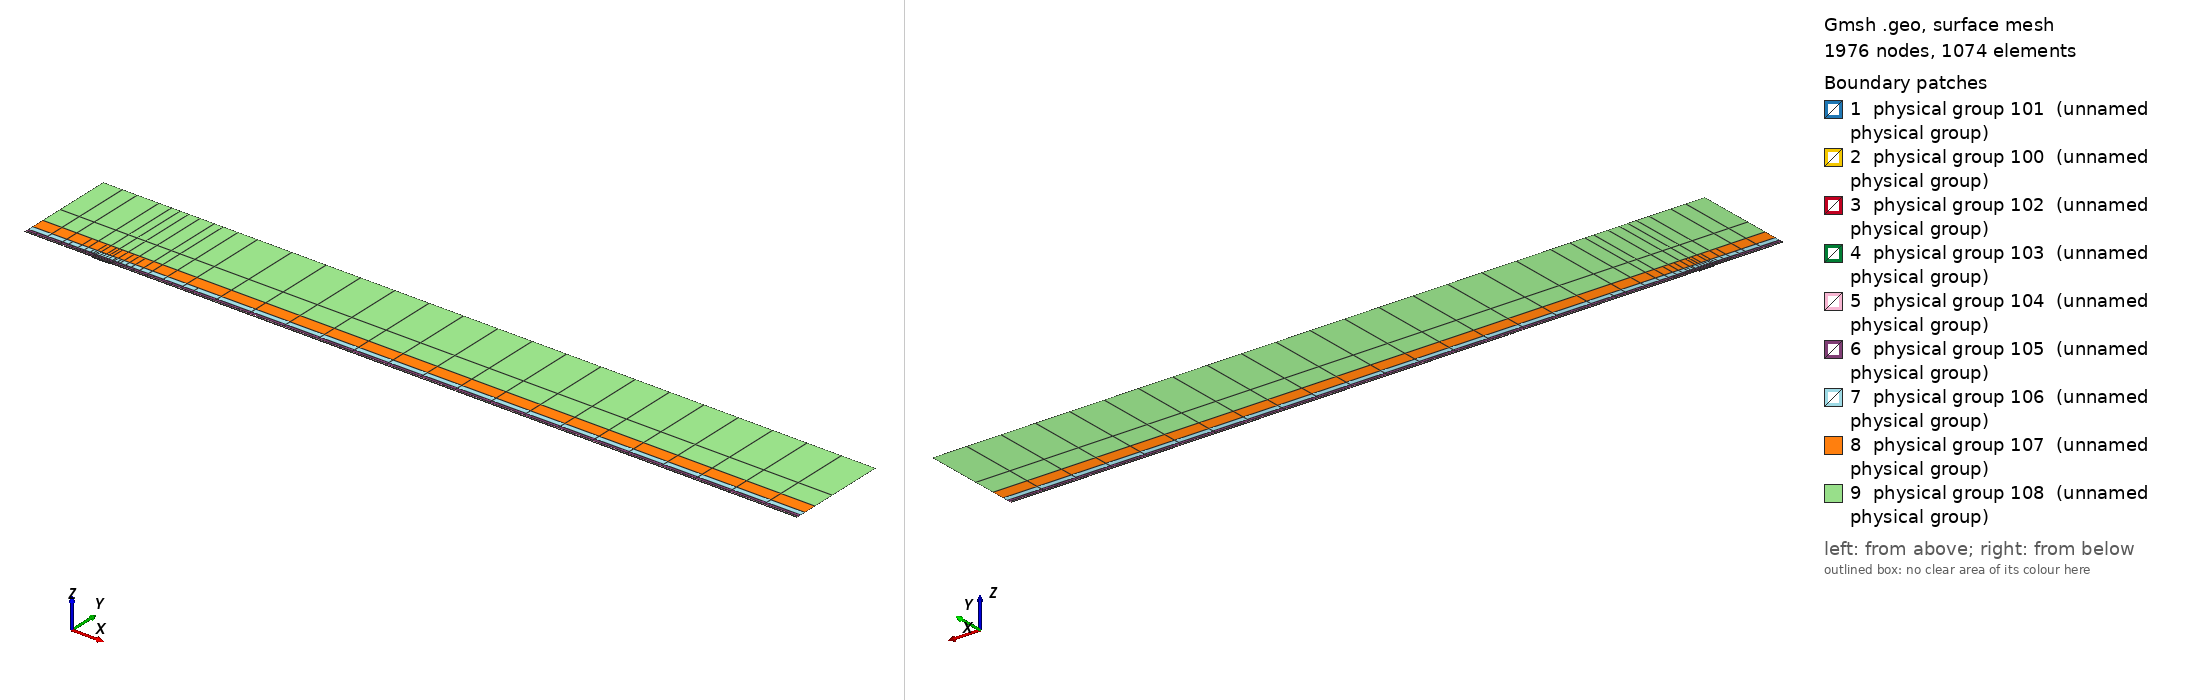

Gmsh geometry script, surface-meshed: 1976 nodes, 1074 surface elements. Boundary patches (legend numbers): 1 physical group 101 (unnamed physical group), 2 physical group 100 (unnamed physical group), 3 physical group 102 (unnamed physical group), 4 physical group 103 (unnamed physical group), 5 physical group 104 (unnamed physical group), 6 physical group 105 (unnamed physical group), 7 physical group 106 (unnamed physical group), 8 physical group 107 (unnamed physical group), 9 physical group 108 (unnamed physical group). Left view from above one corner, right view from below the opposite corner. Legend entries are the model's physical surfaces. The drawing asked Gmsh for element sizes between 1% and 20% of the model's largest extent; the script's own settings can give other sizes.

=== mesh.geo (drawn) ===
// Keep coincident points/curves of the non-conforming interfaces as distinct entities
Geometry.AutoCoherence = 0;

// Macro parameters
deltaStar = 1;
D = 1.5 * deltaStar; // depth of the gap
W = 25 * deltaStar; // width of the gap
BL = 0.25 * deltaStar; // height of the first layer of quad elements (conforming with the gap)
x0 = 100 * deltaStar; // x distance from inflow to gap
lengthOutflow = 1000 * deltaStar; // length after the gap
x3 = W + lengthOutflow; // last point of the domain
height = 150 * deltaStar; // height of the domain

// Micro parameters
dx = 0.15; // horizontal size of the elements at the leading edge of the gap (x = 0)
dx_te = dx; // horizontal size of the elements at the trailing edge of the gap (x = W, most resolution-demanding point in the domain)
dy = 1.25 * dx;

// Horizontal sizes. The first layer of quads (layer L = 0) has size dx (dx_te) at the leading (trailing) edge of the gap, growing with
// ratio q_h[0] away from them up to h_max[0]. Layer L and L + 1 (L = k + 1 is the strip k) are separated by a non-conforming interface
// (except inside the gap, where the first layer is conforming with it).
// NESTED interfaces: the nodes of strip k are a subset of the nodes of the layer below. Two neighbouring faces of the layer below are
// merged into one face (2:1) only if the merged face is not larger than the target size of strip k,
// h_target_k = Min(dx * coarsen_h^(k + 1) + (q_h[k + 1] - 1) * d, h_max[k + 1]) (d = distance to the closest edge of the gap);
// otherwise the face is kept (1:1). Hence every vertex of the upper side of an interface is also a vertex of the lower side, and no
// face of the lower side straddles a vertex of the upper side (a staggered, non-nested interface makes P4 unstable).
y_if[] = {BL, 0.75 * deltaStar, 1.75 * deltaStar, 3.75 * deltaStar, 8 * deltaStar, 16 * deltaStar, 35 * deltaStar}; // heights of the non-conforming interfaces (first one must be BL)
coarsen_h = 2; // horizontal coarsening factor of h_min across each interface
q_h[] = {1.1, 1.15, 1.15, 1.2, 1.25, 1.3, 1.35, 1.4}; // horizontal growth ratio away from the edges of the gap, for each layer
h_max[] = {8, 10, 20, 50, 100, 200, 300, 500}; // maximum horizontal size, for each layer
q_v[] = {1.3, 1.3, 1.3, 1.4, 1.6, 2.0, 2.5}; // vertical growth ratio of the elements in each strip
n_v_min[] = {1, 1, 1, 1, 1, 1, 1, 1};
k_fine_end = 4; // from strip k_fine_end on, the 2:1 merging in each interval starts at the end closest to the gap (otherwise the last
                // face before the leading edge is never merged and becomes a spike of very large aspect ratio in the upper strips)

// Every interface is split in x into segments of length ~seg_len (plus the breakpoints 0, W/2, W). Each segment is a separate
// Nektar++ interface: Nektar++ pairs every rank holding one side of an interface with every rank holding the other side,
// so short segments keep the interface communication local.
seg_len = 50;

// fit (check the file scripts/fit_gmsh.py for more details)
p_in_v_left = 1.0335663036230878 - 1.0234149444433507/(W - 0.8098798097181781)^0.5991729377115732; // densitiy concentration of elements inside the gap, vertically, near the left wall.
p_in_v_right = 1.008073572191136 - 1.1471875292840257/(W - 1.2941255994826328)^0.7890392764815325; // densitiy concentration of elements inside the gap, vertically, near the right wall.
p_in_h_bottom = 0.8; // densitiy concentration of elements inside the gap, horizontally.
p_in_h_top = 0.8; // densitiy concentration of elements inside the gap, horizontally.
p_out_h = 0.5; // densitiy concentration of elements of the first layer, vertically (towards the wall).

// Automated parameters
a_in_v_right = dx_te / (W / 2);
a_in_v_left = dx / (W / 2);
a_in_h_bottom = dy / (D / 2);
a_in_h_top = dx / (D / 2);
a_out_h = dx / BL;

// for the derivation of the formula, see file 20250123_gmshFormula.md in the docs folder
N_in_v_right = Ceil( Log (a_in_v_right / (1 - p_in_v_right + a_in_v_right * p_in_v_right)) / Log(p_in_v_right) );
N_in_v_left = Ceil( Log (a_in_v_left / (1 - p_in_v_left + a_in_v_left * p_in_v_left)) / Log(p_in_v_left) );
N_in_h_bottom = Ceil( Log (a_in_h_bottom / (1 - p_in_h_bottom + a_in_h_bottom * p_in_h_bottom)) / Log(p_in_h_bottom) );
N_in_h_top = Ceil( Log (a_in_h_top / (1 - p_in_h_top + a_in_h_top * p_in_h_top)) / Log(p_in_h_top) );
N_out_h = Ceil( Log (a_out_h / (1 - p_out_h + a_out_h * p_out_h)) / Log(p_out_h) ) + 1; // + 1 is to correct the fact that the distance is too small to properly approximate the dx length
N_out_h = Max(N_out_h, n_v_min[0] + 1);

// ---------------------------
// gap
// ---------------------------
Point(2) = {0,0,0};
Point(3) = {0,-D,0};
Point(4) = {W,-D,0};
Point(5) = {W,0,0};
Point(13) = {W/2,0,0};
Point(15) = {0,-D/2,0};
Point(16) = {W/2,-D,0};
Point(17) = {W,-D/2,0};
Line(2) = {2,15};
Line(3) = {3,16};
Line(4) = {4,17};
Line(14) = {2,13};
Line(15) = {15,3};
Line(16) = {16,4};
Line(17) = {17,5};
Line(18) = {13,5};
Curve Loop(2) = {2, 15, 3, 16, 4, 17, -18, -14};
Plane Surface(2) = {2};
Transfinite Surface {2} = {3, 4, 5, 2};
Transfinite Curve {18, 16} = N_in_v_right Using Progression p_in_v_right;
Transfinite Curve {-14, -3} = N_in_v_left Using Progression p_in_v_left;
Transfinite Curve {15, -4} = N_in_h_bottom Using Progression p_in_h_bottom;
Transfinite Curve {-2, 17} = N_in_h_top Using Progression p_in_h_top;
Recombine Surface {2};

// ---------------------------
// breakpoints of the segments of the interfaces (common to all the horizontal lines)
// ---------------------------
x_int[] = {-x0};
n_seg = Max(Round((x0) / seg_len), 1);
For m In {1:n_seg-1}
  x_int[] += {-x0 + m * x0 / n_seg};
EndFor
x_int[] += {0, W/2, W};
n_seg = Max(Round((x3 - W) / seg_len), 1);
For m In {1:n_seg-1}
  x_int[] += {W + m * (x3 - W) / n_seg};
EndFor
x_int[] += {x3};
nInt = #x_int[] - 1;

// Macro creating a horizontal chain of lines at height y_chain, from -x0 to x3, with points at all the breakpoints x_int[]
// and size h_min_k at the edges of the gap, growing with ratio q_k up to h_max_k.
// If gap_lines == 1, the intervals [0, W/2] and [W/2, W] use the lines gap_l and gap_r instead (conforming with the gap).
// Output: chain[] (lines), chain_cnt[] (number of lines in each interval), p_first, p_last (end points)
// Macro appending to Xc[] the n_ nodes (excluding the first one) of a transfinite line [xa_, xa_ + L_] with n_ elements and progression r_
Macro AddNodes
  For j In {1:n_}
    If (Fabs(r_ - 1) < 1e-12)
      Xc[] += {xa_ + L_ * j / n_};
    Else
      Xc[] += {xa_ + L_ * (r_^j - 1) / (r_^n_ - 1)};
    EndIf
  EndFor
Return

// Macro setting isb_ = 1 if xq_ is one of the breakpoints x_int[]
Macro IsBreakpoint
  isb_ = 0;
  For ib_ In {0:#x_int[]-1}
    If (Fabs(xq_ - x_int[ib_]) < 1e-9)
      isb_ = 1;
    EndIf
  EndFor
Return

// Macro creating the nested chain of strip k from the nodes X_lo[] of the layer below, interval by interval (between breakpoints):
// two neighbouring faces are merged (2:1) if the merged face is not larger than the target size of the strip; otherwise the face
// is kept (1:1). The faces are paired from the left end of each interval, except from strip k_fine_end on in the intervals whose
// fine end (closest edge of the gap) is on the right (x < 0 and W/2 < x < W), which are paired from the right. Output: X_up[]
Macro NestedNodes
  X_up[] = {X_lo[0]};
  j0_ = 0;
  For ii_ In {0:nInt-1}
    // nodes j0_..j1_ of X_lo[] in the interval [x_int[ii_], x_int[ii_ + 1]]
    found_ = 0;
    For jj_ In {j0_ + 1:#X_lo[]-1}
      If (found_ == 0 && Fabs(X_lo[jj_] - x_int[ii_ + 1]) < 1e-9)
        j1_ = jj_; found_ = 1;
      EndIf
    EndFor
    xmi_ = (x_int[ii_] + x_int[ii_ + 1]) / 2;
    rev_ = (k >= k_fine_end && (xmi_ < 0 || (xmi_ > W/2 && xmi_ < W)));
    seg_[] = {};
    If (rev_)
      For jj_ In {j1_:j0_:-1}
        seg_[] += {X_lo[jj_]};
      EndFor
    Else
      For jj_ In {j0_:j1_}
        seg_[] += {X_lo[jj_]};
      EndFor
    EndIf
    // greedy pairing along seg_[] (no breakpoint inside it)
    out_[] = {seg_[0]};
    skip = 0;
    For j In {0:#seg_[]-2}
      If (skip)
        skip = 0;
      Else
        merge = 0;
        If (j + 2 <= #seg_[] - 1)
          xm_ = (seg_[j] + seg_[j + 2]) / 2;
          d_ = (xm_ < W/2 ? Fabs(xm_) : Fabs(xm_ - W));
          hm_ = (xm_ > W/2 ? dx_te : dx) * coarsen_h^(k + 1);
          ht_ = Min(hm_ + (q_h[k + 1] - 1) * d_, h_max[k + 1]);
          If (Fabs(seg_[j + 2] - seg_[j]) <= ht_)
            merge = 1;
          EndIf
        EndIf
        If (merge)
          out_[] += {seg_[j + 2]}; skip = 1;
        Else
          out_[] += {seg_[j + 1]};
        EndIf
      EndIf
    EndFor
    // append the new nodes of the interval (without its first node, already in X_up[]) in increasing x
    If (rev_)
      For jj_ In {#out_[]-2:0:-1}
        X_up[] += {out_[jj_]};
      EndFor
    Else
      For jj_ In {1:#out_[]-1}
        X_up[] += {out_[jj_]};
      EndFor
    EndIf
    j0_ = j1_;
  EndFor
Return

// Macro creating a chain of straight lines (one element each) through the nodes X_up[] at height y_chain.
// Output: chain[] (lines), chain_cnt[] (number of lines in each interval between breakpoints), p_first, p_last
Macro ExplicitChain
  chain[] = {}; chain_cnt[] = {};
  pa = newp; Point(pa) = {X_up[0], y_chain, 0}; p_first = pa;
  cnt = 0;
  For j In {1:#X_up[]-1}
    pb = newp; Point(pb) = {X_up[j], y_chain, 0};
    l = newl; Line(l) = {pa, pb};
    Transfinite Curve {l} = 2;
    chain[] += {l}; cnt += 1;
    xq_ = X_up[j]; Call IsBreakpoint;
    If (isb_)
      chain_cnt[] += {cnt}; cnt = 0;
    EndIf
    pa = pb;
  EndFor
  p_last = pa;
Return

Macro HorizontalChain
  chain[] = {};
  chain_cnt[] = {};
  Xc[] = {x_int[0]}; // x of the nodes of the chain
  pa = newp; Point(pa) = {x_int[0], y_chain, 0};
  p_first = pa;
  For i In {0:nInt-1}
    xm = (x_int[i] + x_int[i + 1]) / 2;
    h_min_i = (xm > W/2 ? Min(h_min_k * dx_te / dx, h_max_k) : h_min_k); // size at the closest edge of the gap
    d_c = (h_max_k - h_min_i) / (q_k - 1); // distance to the gap edge where the size reaches h_max_k
    If (gap_lines && xm > 0 && xm < W)
      If (xm < W/2)
        chain[] += {gap_l}; pb = gap_pm;
        For j In {1:N_in_v_left-1}
          m = N_in_v_left - 1 - j;
          Xc[] += {W/2 - W/2 * (p_in_v_left^m - 1) / (p_in_v_left^(N_in_v_left - 1) - 1)};
        EndFor
      Else
        chain[] += {gap_r}; pb = gap_pr;
        For j In {1:N_in_v_right-1}
          Xc[] += {W/2 + W/2 * (p_in_v_right^j - 1) / (p_in_v_right^(N_in_v_right - 1) - 1)};
        EndFor
      EndIf
      chain_cnt[] += {1};
    Else
      If (gap_lines && x_int[i + 1] == 0)
        pb = gap_pl;
      Else
        pb = newp; Point(pb) = {x_int[i + 1], y_chain, 0};
      EndIf
      // distance of both ends to the closest edge of the gap (the breakpoints include 0, W/2 and W)
      If (xm < 0)
        da = -x_int[i]; db = -x_int[i + 1];
      ElseIf (xm < W/2)
        da = x_int[i]; db = x_int[i + 1];
      ElseIf (xm < W)
        da = W - x_int[i]; db = W - x_int[i + 1];
      Else
        da = x_int[i] - W; db = x_int[i + 1] - W;
      EndIf
      d1 = Min(da, db); d2 = Max(da, db);
      h1 = Min(h_min_i + (q_k - 1) * d1, h_max_k);
      If (d2 <= d_c + 0.5 * h_max_k || d1 >= d_c - 0.5 * h1)
        // a single line: geometric (fine end at the gap side) or uniform
        If (d1 >= d_c - 0.5 * h1)
          n = Max( Round((d2 - d1) / h_max_k), 1 ); prog = 1;
        Else
          h2 = Min(h_min_i + (q_k - 1) * d2, h_max_k);
          n = Max( Round(Log(h2 / h1) / Log(q_k) + (d2 - Min(d2, d_c)) / h_max_k), 1 ); prog = q_k;
        EndIf
        l = newl; Line(l) = {pa, pb};
        Transfinite Curve {l} = n + 1 Using Progression (da < db ? prog : 1/prog);
        xa_ = x_int[i]; L_ = x_int[i + 1] - x_int[i]; n_ = n; r_ = (da < db ? prog : 1/prog); Call AddNodes;
        chain[] += {l};
        chain_cnt[] += {1};
      Else
        // geometric part next to the gap side, uniform part away from it
        n_g = Max( Round(Log(h_max_k / h1) / Log(q_k)), 1 );
        n_u = Max( Round((d2 - d_c) / h_max_k), 1 );
        pm = newp;
        If (da < db)
          Point(pm) = {x_int[i] + (d_c - d1), y_chain, 0};
          lg = newl; Line(lg) = {pa, pm};
          lu = newl; Line(lu) = {pm, pb};
          Transfinite Curve {lg} = n_g + 1 Using Progression q_k;
          Transfinite Curve {lu} = n_u + 1 Using Progression 1;
          chain[] += {lg, lu};
          xa_ = x_int[i]; L_ = d_c - d1; n_ = n_g; r_ = q_k; Call AddNodes;
          xa_ = x_int[i] + (d_c - d1); L_ = x_int[i + 1] - xa_; n_ = n_u; r_ = 1; Call AddNodes;
        Else
          Point(pm) = {x_int[i + 1] - (d_c - d1), y_chain, 0};
          lu = newl; Line(lu) = {pa, pm};
          lg = newl; Line(lg) = {pm, pb};
          Transfinite Curve {lu} = n_u + 1 Using Progression 1;
          Transfinite Curve {lg} = n_g + 1 Using Progression 1/q_k;
          chain[] += {lu, lg};
          xa_ = x_int[i]; L_ = x_int[i + 1] - (d_c - d1) - xa_; n_ = n_u; r_ = 1; Call AddNodes;
          xa_ = x_int[i + 1] - (d_c - d1); L_ = d_c - d1; n_ = n_g; r_ = 1/q_k; Call AddNodes;
        EndIf
        chain_cnt[] += {2};
      EndIf
    EndIf
    pa = pb;
  EndFor
  p_last = pa;
Return

// ---------------------------
// first layer of quads (y in [0, BL]), conforming with the gap
// ---------------------------
Point(11) = {0,BL,0};
Point(14) = {W/2,BL,0};
Point(12) = {W,BL,0};
Line(12) = {11,14};
Line(19) = {14,12};
Transfinite Curve {19} = N_in_v_right Using Progression p_in_v_right;
Transfinite Curve {-12} = N_in_v_left Using Progression p_in_v_left;

h_min_k = dx; h_max_k = h_max[0]; q_k = q_h[0];
gap_lines = 1;
y_chain = 0; gap_l = 14; gap_r = 18; gap_pl = 2; gap_pm = 13; gap_pr = 5;
Call HorizontalChain;
wall0[] = {chain[]}; pw0 = p_first; pw1 = p_last;
y_chain = BL; gap_l = 12; gap_r = 19; gap_pl = 11; gap_pm = 14; gap_pr = 12;
Call HorizontalChain;
top0[] = {chain[]}; top0_cnt[] = {chain_cnt[]}; pt0 = p_first; pt1 = p_last;
X_lo[] = {Xc[]};
gap_lines = 0;

l_in0 = newl; Line(l_in0) = {pt0, pw0};
l_out0 = newl; Line(l_out0) = {pw1, pt1};
Transfinite Curve {l_in0} = N_out_h Using Progression p_out_h;
Transfinite Curve {-l_out0} = N_out_h Using Progression p_out_h;
cl = newcl; Curve Loop(cl) = {wall0[], l_out0, -top0[{#top0[]-1:0:-1}], l_in0};
s0 = news; Plane Surface(s0) = {cl};
Transfinite Surface {s0} = {pw0, pw1, pt1, pt0};
Recombine Surface {s0};
wall[] = {};
For i In {0:#wall0[]-1}
  If (wall0[i] != 14 && wall0[i] != 18)
    wall[] += {wall0[i]};
  EndIf
EndFor

// ---------------------------
// non-conforming quad strips
// ---------------------------
nStrips = #y_if[];
y_if[] += {height};
h_v = BL * (1 - p_out_h) / (1 - p_out_h^(N_out_h - 1)) * p_out_h^0; // largest element of the first layer (top)
inlet_strips[] = {};
outlet_strips[] = {};
lower_if[] = {top0[]};
lower_cnt[] = {top0_cnt[]};
For k In {0:nStrips-1}
  // nodes of the strip: nested in the nodes of the layer below (1:1 or 2:1)
  Call NestedNodes;
  // horizontal lines (new points also at the bottom, so that the interface is non-conforming, but nested)
  y_chain = y_if[k];
  Call ExplicitChain;
  bottom[] = {chain[]}; bottom_cnt[] = {chain_cnt[]}; pb0 = p_first; pb1 = p_last;
  y_chain = y_if[k + 1];
  Call ExplicitChain;
  top[] = {chain[]}; top_cnt[] = {chain_cnt[]}; pt0 = p_first; pt1 = p_last;
  X_lo[] = {X_up[]};

  // vertical lines, geometric growth q_v starting from the size of the last element below
  H = y_if[k + 1] - y_if[k];
  E_v = Max( Round( Log(1 + H * (q_v[k] - 1) / (q_v[k] * h_v)) / Log(q_v[k]) ), n_v_min[k + 1] );
  h_v = H * (q_v[k] - 1) / (q_v[k]^E_v - 1) * q_v[k]^(E_v - 1); // actual size of the last element of the strip
  ll = newl; Line(ll) = {pb0, pt0};
  lr = newl; Line(lr) = {pb1, pt1};
  Transfinite Curve {ll, lr} = E_v + 1 Using Progression q_v[k];
  inlet_strips[] += {ll};
  outlet_strips[] += {lr};

  // surface
  cl = newcl; Curve Loop(cl) = {bottom[], lr, -top[{#top[]-1:0:-1}], -ll};
  s = news; Plane Surface(s) = {cl};
  Transfinite Surface {s} = {pb0, pb1, pt1, pt0};
  Recombine Surface {s};
  Physical Surface(102 + k) = {s};

  // interface k, segment i: lower side 200 + 2*(k*nInt + i), upper side 201 + 2*(k*nInt + i)
  cl_lo = 0; cl_up = 0;
  For i In {0:nInt-1}
    Physical Curve(200 + 2*(k*nInt + i)) = {lower_if[{cl_lo:cl_lo + lower_cnt[i] - 1}]};
    Physical Curve(201 + 2*(k*nInt + i)) = {bottom[{cl_up:cl_up + bottom_cnt[i] - 1}]};
    cl_lo += lower_cnt[i];
    cl_up += bottom_cnt[i];
  EndFor
  lower_if[] = {top[]};
  lower_cnt[] = {top_cnt[]};
EndFor
top_strips[] = {lower_if[]};

Printf("nStrips = %g, nSegments = %g, nInterfaces = %g (nested)", nStrips, nInt, nStrips * nInt);


// defining boundary
Physical Curve(1) = {l_in0, inlet_strips[]}; // inlet
Physical Curve(2) = {l_out0, outlet_strips[]}; // outlet
Physical Curve(3) = {top_strips[]}; // top
Physical Curve(4) = {wall[], 2, 15, 3, 16, 4, 17}; // wall


Physical Surface(100) = {s0};
Physical Surface(101) = {2};
// Physical Surface(102), (103), ... are the non-conforming strips (defined in the loop above)
// Physical Curve(200), (201), ... are the two sides of the segments of the non-conforming interfaces (defined in the loop above)
